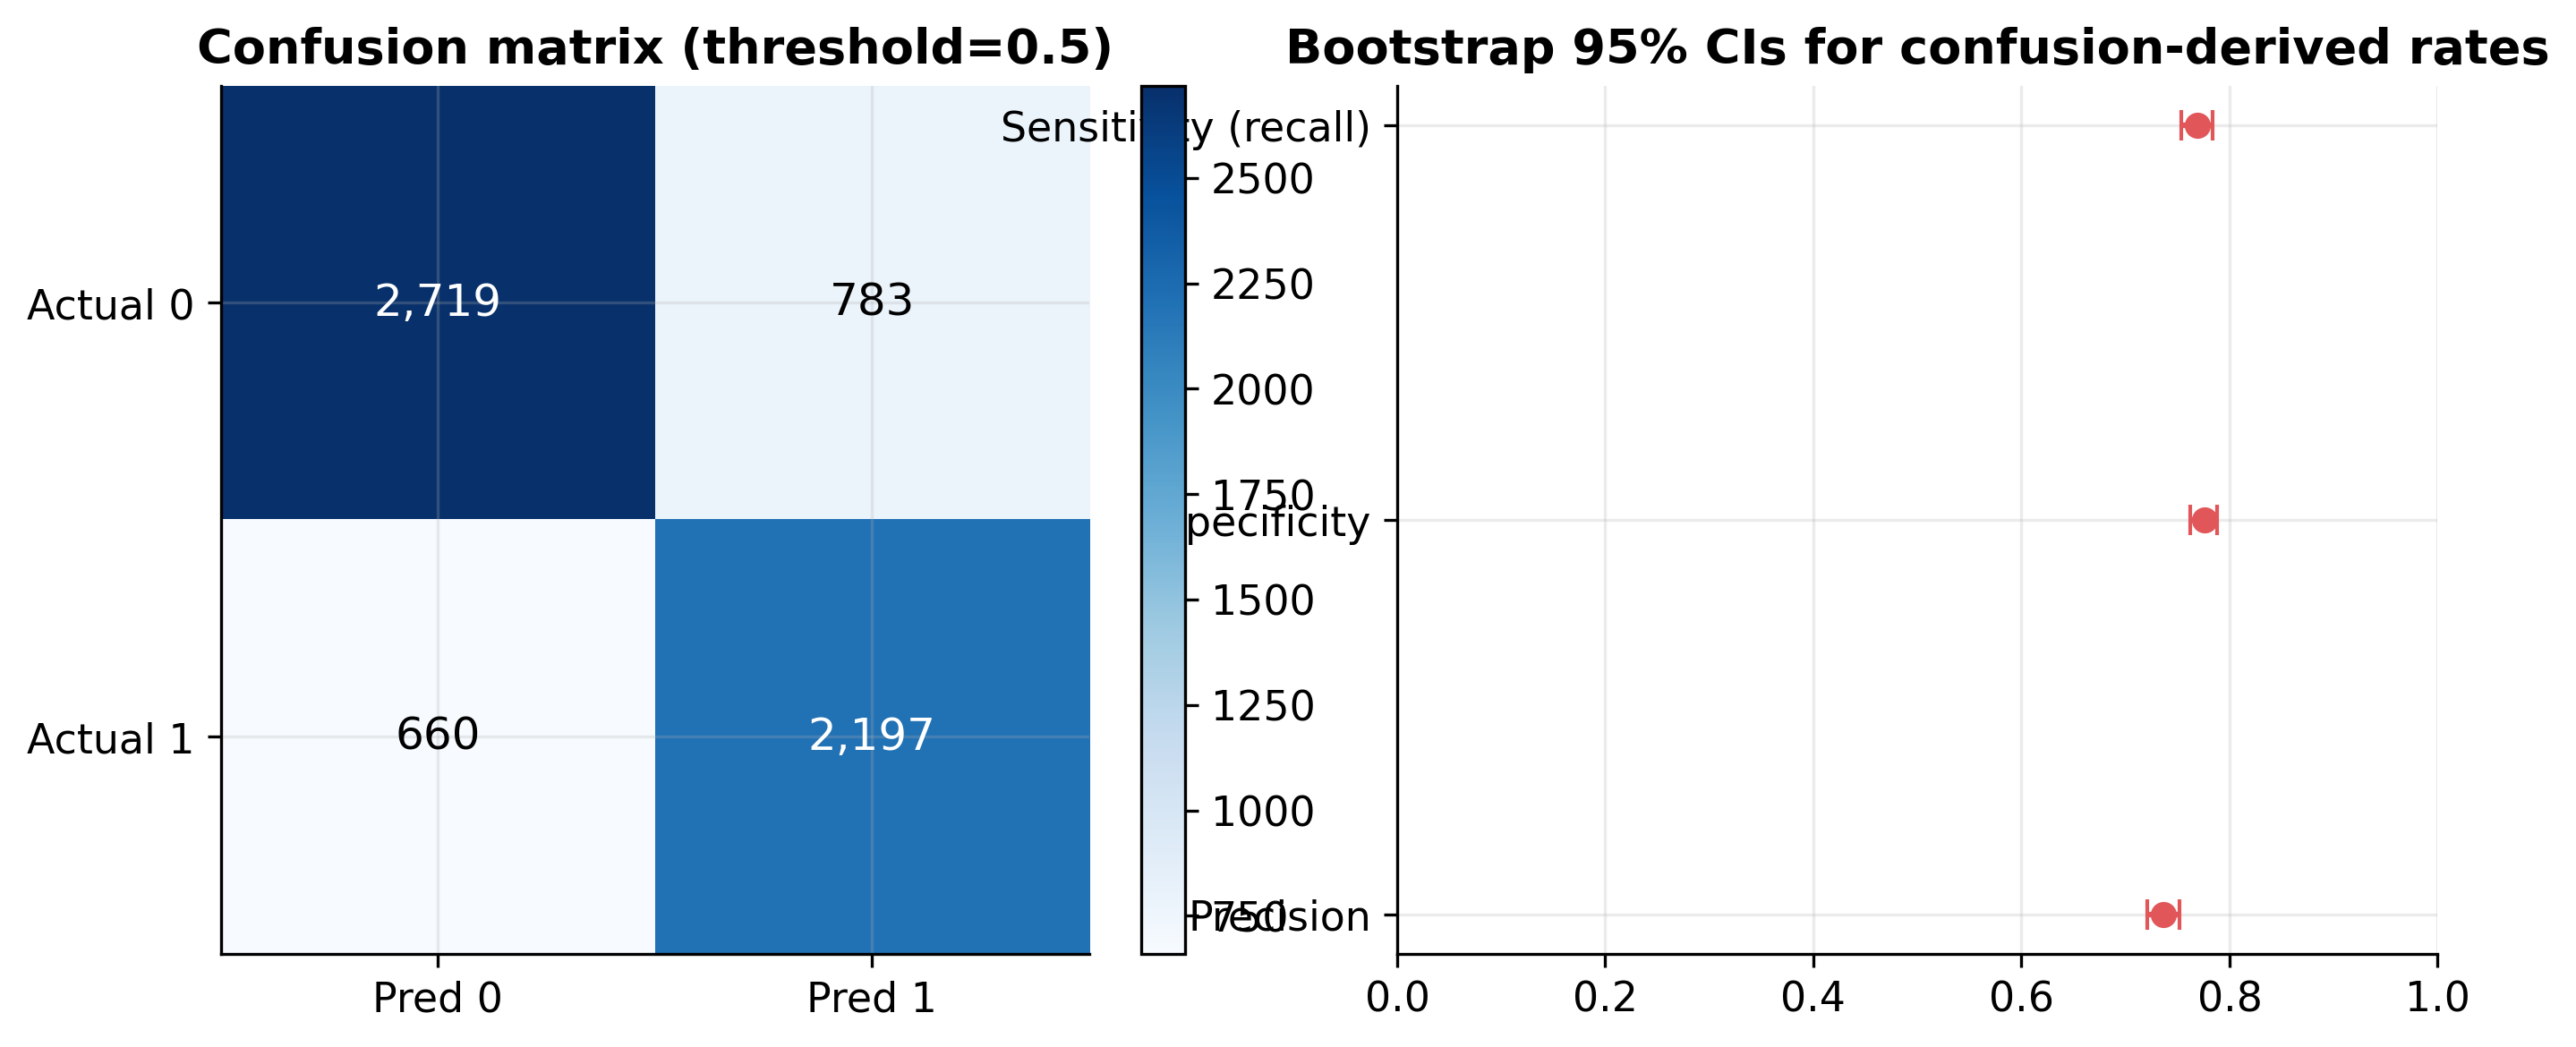

Source data for this figure (header and first rows):
, Pred 0, Pred 1
Actual 0, 2719, 783
Actual 1, 660, 2197
